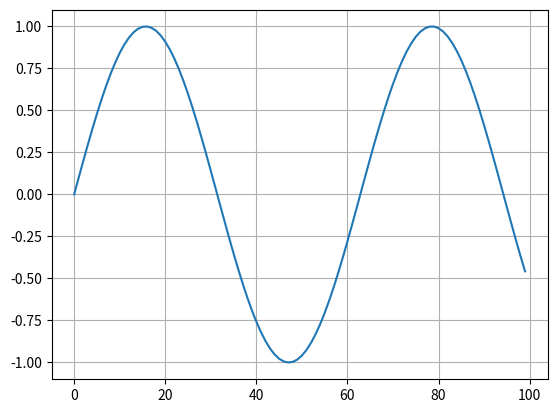

This chart was generated by the following Python code:
import matplotlib.pyplot as plt
import math as math
import numpy.fft as fft

def generate_data():
    xData = []
    yData = []
    for i in range(0, 100):
        xData.append(i * 0.1)
        yData.append(math.sin(i * 0.1))
    data = [xData, yData]
    return data


# amplitude of sine waves from fft is magnitude of complex vector
# phase of sine waves from fft is angle of complex vector
# divide amplitude by number of samples to get actual amplitude
# ignore all fft values above half of sampling frequency and increase amplitudes
# of remaining fft values accordingly, ie if half of fft values removed, double
# remaining amplitudes
# phase is given in terms of cosine terms
if __name__ == '__main__':
    data = generate_data()

    # trying a bunch of different transforms
    fftData = fft.fft(data[1])
    rfftData = fft.rfft(data[1])
    hfftData = fft.hfft(data[1])
   # fftFrequencies = fft.fftfreq(data[1])

    plt.plot(data[1])

    plt.grid()
    plt.show()
